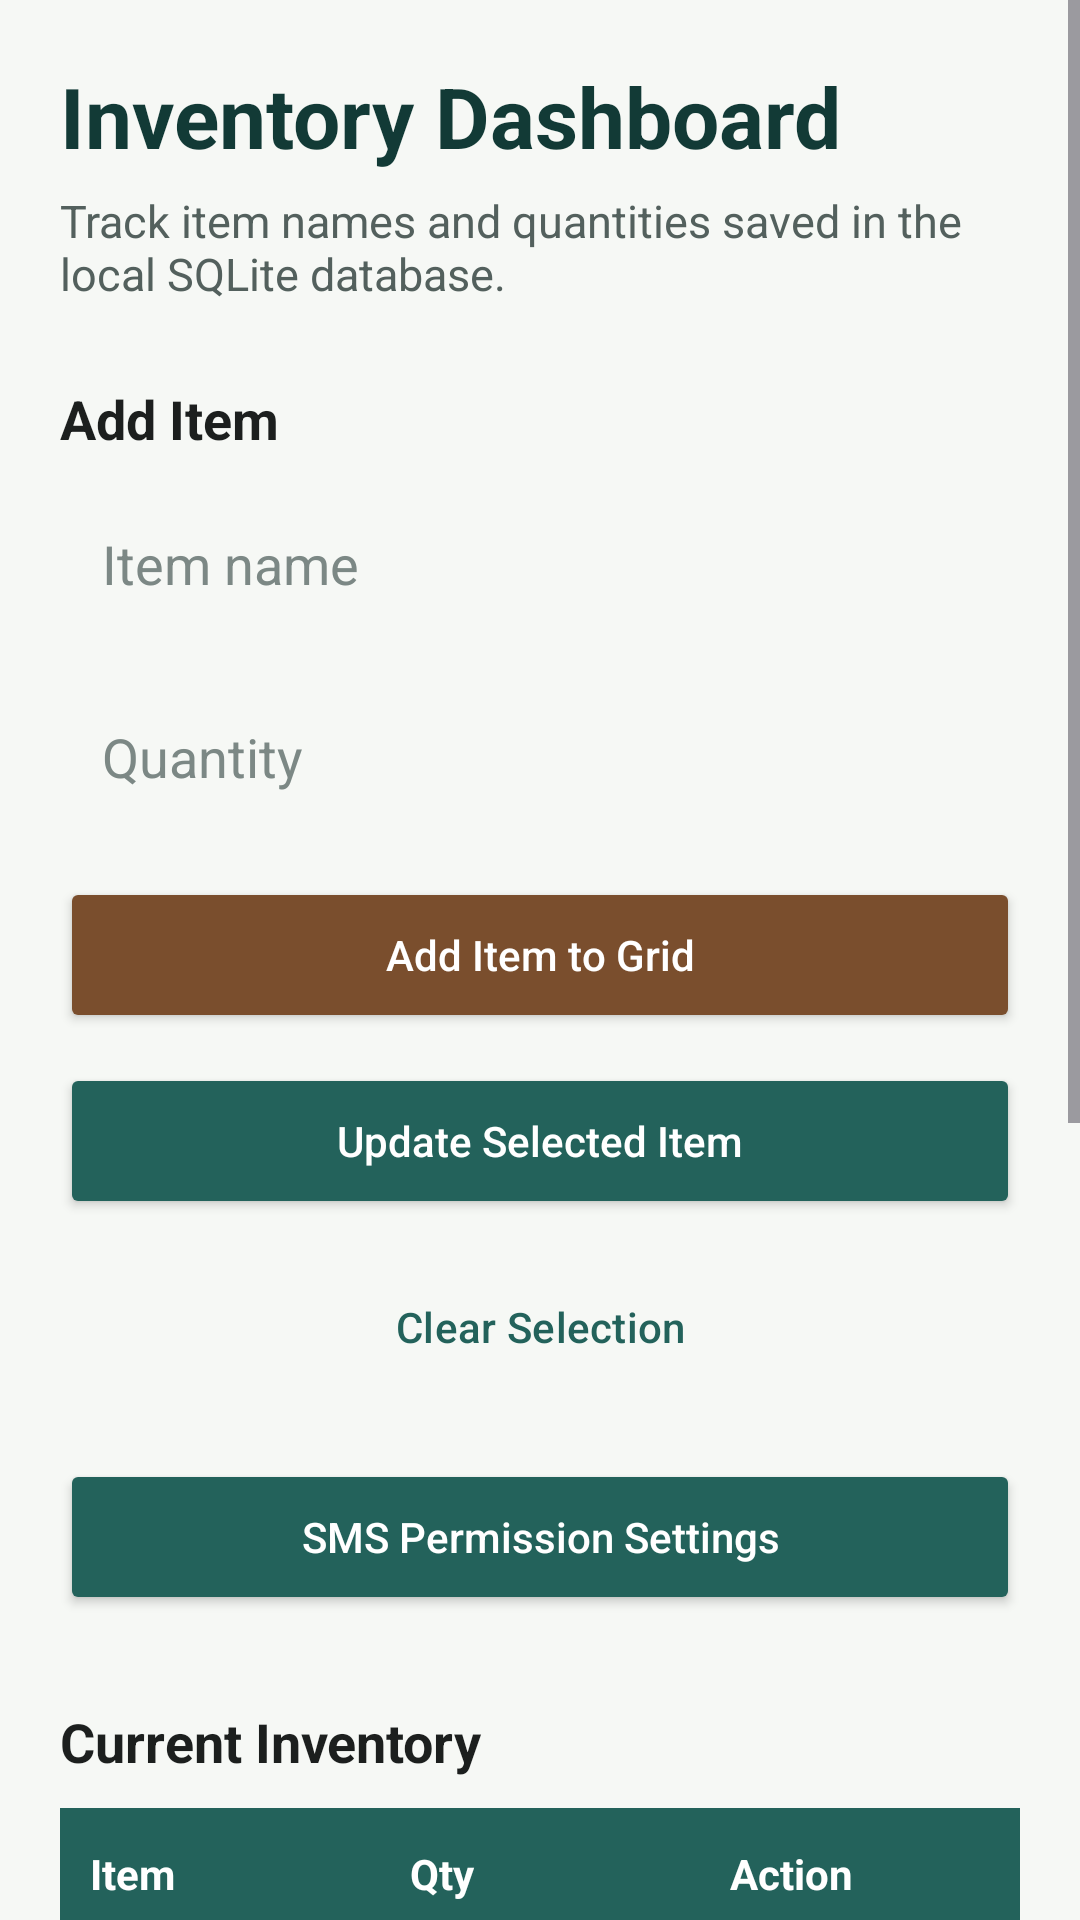

Here is an Android app screen rendered from its layout file. Give the layout XML and the strings, colors and styles it references.
<!-- AndroidManifest.xml: application theme Theme.AbdurahimInventoryAppProjectTwo -->
<!-- res/layout/activity_inventory.xml -->
<?xml version="1.0" encoding="utf-8"?>
<ScrollView xmlns:android="http://schemas.android.com/apk/res/android"
    xmlns:app="http://schemas.android.com/apk/res-auto"
    xmlns:tools="http://schemas.android.com/tools"
    android:id="@+id/inventoryMain"
    android:layout_width="match_parent"
    android:layout_height="match_parent"
    android:background="@color/inventory_background"
    android:fillViewport="true"
    tools:context=".InventoryActivity">

    <LinearLayout
        android:layout_width="match_parent"
        android:layout_height="wrap_content"
        android:orientation="vertical"
        android:padding="20dp">

        <TextView
            android:id="@+id/textInventoryTitle"
            android:layout_width="match_parent"
            android:layout_height="wrap_content"
            android:text="@string/inventory_title"
            android:textColor="@color/inventory_primary_dark"
            android:textSize="28sp"
            android:textStyle="bold" />

        <TextView
            android:id="@+id/textInventorySubtitle"
            android:layout_width="match_parent"
            android:layout_height="wrap_content"
            android:layout_marginTop="6dp"
            android:text="@string/inventory_subtitle_project_three"
            android:textColor="@color/inventory_text_secondary"
            android:textSize="15sp" />

        <TextView
            android:id="@+id/textAddItemHeading"
            android:layout_width="match_parent"
            android:layout_height="wrap_content"
            android:layout_marginTop="26dp"
            android:text="@string/add_item_heading"
            android:textColor="@color/inventory_text_primary"
            android:textSize="18sp"
            android:textStyle="bold" />

        <EditText
            android:id="@+id/editTextItemName"
            android:layout_width="match_parent"
            android:layout_height="wrap_content"
            android:layout_marginTop="10dp"
            android:background="@drawable/edit_text_background"
            android:hint="@string/item_name_hint"
            android:inputType="textCapWords"
            android:minHeight="52dp"
            android:padding="14dp"
            android:singleLine="true"
            android:textColor="@color/inventory_text_primary"
            android:textColorHint="@color/inventory_text_hint" />

        <EditText
            android:id="@+id/editTextQuantity"
            android:layout_width="match_parent"
            android:layout_height="wrap_content"
            android:layout_marginTop="12dp"
            android:background="@drawable/edit_text_background"
            android:hint="@string/quantity_hint"
            android:inputType="number"
            android:minHeight="52dp"
            android:padding="14dp"
            android:singleLine="true"
            android:textColor="@color/inventory_text_primary"
            android:textColorHint="@color/inventory_text_hint" />

        <Button
            android:id="@+id/buttonAddItem"
            android:layout_width="match_parent"
            android:layout_height="52dp"
            android:layout_marginTop="14dp"
            android:backgroundTint="@color/inventory_accent"
            android:text="@string/add_item_button"
            android:textAllCaps="false"
            android:textColor="@color/white" />

        <Button
            android:id="@+id/buttonUpdateItem"
            android:layout_width="match_parent"
            android:layout_height="52dp"
            android:layout_marginTop="10dp"
            android:backgroundTint="@color/inventory_primary"
            android:text="@string/update_item_button"
            android:textAllCaps="false"
            android:textColor="@color/white" />

        <Button
            android:id="@+id/buttonClearSelection"
            style="@style/Widget.Material3.Button.OutlinedButton"
            android:layout_width="match_parent"
            android:layout_height="52dp"
            android:layout_marginTop="10dp"
            android:text="@string/clear_selection_button"
            android:textAllCaps="false"
            android:textColor="@color/inventory_primary"
            app:strokeColor="@color/inventory_primary" />

        <Button
            android:id="@+id/buttonSmsSettings"
            android:layout_width="match_parent"
            android:layout_height="52dp"
            android:layout_marginTop="18dp"
            android:backgroundTint="@color/inventory_primary"
            android:text="@string/sms_settings_button"
            android:textAllCaps="false"
            android:textColor="@color/white" />

        <TextView
            android:id="@+id/textGridHeading"
            android:layout_width="match_parent"
            android:layout_height="wrap_content"
            android:layout_marginTop="30dp"
            android:text="@string/current_inventory_heading"
            android:textColor="@color/inventory_text_primary"
            android:textSize="18sp"
            android:textStyle="bold" />

        <LinearLayout
            android:layout_width="match_parent"
            android:layout_height="wrap_content"
            android:layout_marginTop="10dp"
            android:background="@color/inventory_primary"
            android:orientation="horizontal">

            <TextView
                style="@style/InventoryGridHeader"
                android:text="@string/table_item_header" />

            <TextView
                style="@style/InventoryGridHeader"
                android:text="@string/table_quantity_header" />

            <TextView
                style="@style/InventoryGridHeader"
                android:text="@string/table_action_header" />
        </LinearLayout>

        <androidx.recyclerview.widget.RecyclerView
            android:id="@+id/recyclerViewInventory"
            android:layout_width="match_parent"
            android:layout_height="420dp"
            android:layout_marginTop="8dp"
            android:background="@drawable/table_background">
        </androidx.recyclerview.widget.RecyclerView>

    </LinearLayout>
</ScrollView>
<!-- resources referenced by this layout -->
<resources>
  <color name="inventory_accent">#7A4E2D</color>
  <color name="inventory_background">#F6F8F5</color>
  <color name="inventory_primary">#23625B</color>
  <color name="inventory_primary_dark">#123A36</color>
  <color name="inventory_text_hint">#7C8885</color>
  <color name="inventory_text_primary">#1C1F1E</color>
  <color name="inventory_text_secondary">#53605D</color>
  <color name="white">#FFFFFFFF</color>
  <!-- drawable table_background (drawable) -->
  <?xml version="1.0" encoding="utf-8"?>
  <shape xmlns:android="http://schemas.android.com/apk/res/android">
      <solid android:color="@color/white" />
      <stroke
          android:width="1dp"
          android:color="@color/inventory_border" />
      <corners android:radius="8dp" />
  </shape>
  <string name="add_item_button">Add Item to Grid</string>
  <string name="add_item_heading">Add Item</string>
  <string name="clear_selection_button">Clear Selection</string>
  <string name="current_inventory_heading">Current Inventory</string>
  <string name="inventory_subtitle_project_three">Track item names and quantities saved in the local SQLite database.</string>
  <string name="inventory_title">Inventory Dashboard</string>
  <string name="item_name_hint">Item name</string>
  <string name="quantity_hint">Quantity</string>
  <string name="sms_settings_button">SMS Permission Settings</string>
  <string name="table_action_header">Action</string>
  <string name="table_item_header">Item</string>
  <string name="table_quantity_header">Qty</string>
  <string name="update_item_button">Update Selected Item</string>
  <style name="InventoryGridHeader">
          <item name="android:layout_width">0dp</item>
          <item name="android:layout_height">44dp</item>
          <item name="android:layout_weight">1</item>
          <item name="android:gravity">center_vertical</item>
          <item name="android:padding">10dp</item>
          <item name="android:textColor">@color/white</item>
          <item name="android:textStyle">bold</item>
      </style>
  <style name="Theme.AbdurahimInventoryAppProjectTwo" parent="Base.Theme.AbdurahimInventoryAppProjectTwo" />
  <color name="inventory_border">#CAD7D2</color>
  <style name="Base.Theme.AbdurahimInventoryAppProjectTwo" parent="Theme.Material3.DayNight.NoActionBar">
          <item name="android:windowLightStatusBar">true</item>
          <item name="android:navigationBarColor">@color/inventory_background</item>
          <item name="android:statusBarColor">@color/inventory_background</item>
          <item name="colorPrimary">@color/inventory_primary</item>
          <item name="colorSecondary">@color/inventory_accent</item>
      </style>
</resources>
